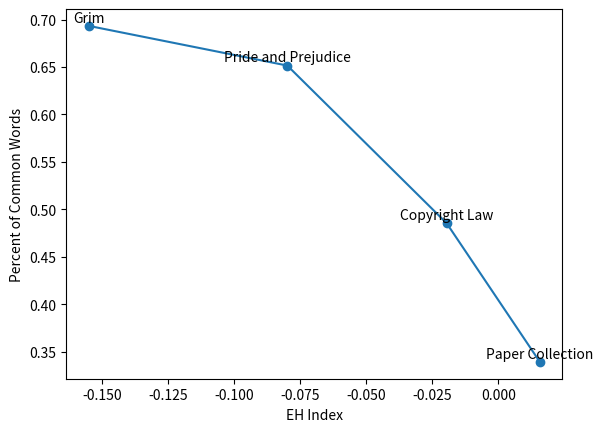

Recreate this plot in Python.
labels=["Grim","Pride and Prejudice", "Copyright Law", "Paper Collection"]
x=[-0.155,-0.0799,-0.0196,0.0157]
y=[0.693276463299,0.6514742725,0.48534938222,0.339096470318]


#x=[-0.155,-0.0799,-0.06,-0.0196,0.0157]
#y=[0.693276463299,0.6514742725,0.842,0.48534938222,0.339096470318]



import matplotlib.pyplot as plt

plt.plot(x,y,"o-")

for i in range(len(labels)):
    plt.annotate(labels[i], (x[i],y[i]), # this is the point to label
                 textcoords="offset points", # how to position the text
                  xytext=(0,3),
                 ha='center')

plt.xlabel("EH Index")
plt.ylabel("Percent of Common Words")
plt.show()
